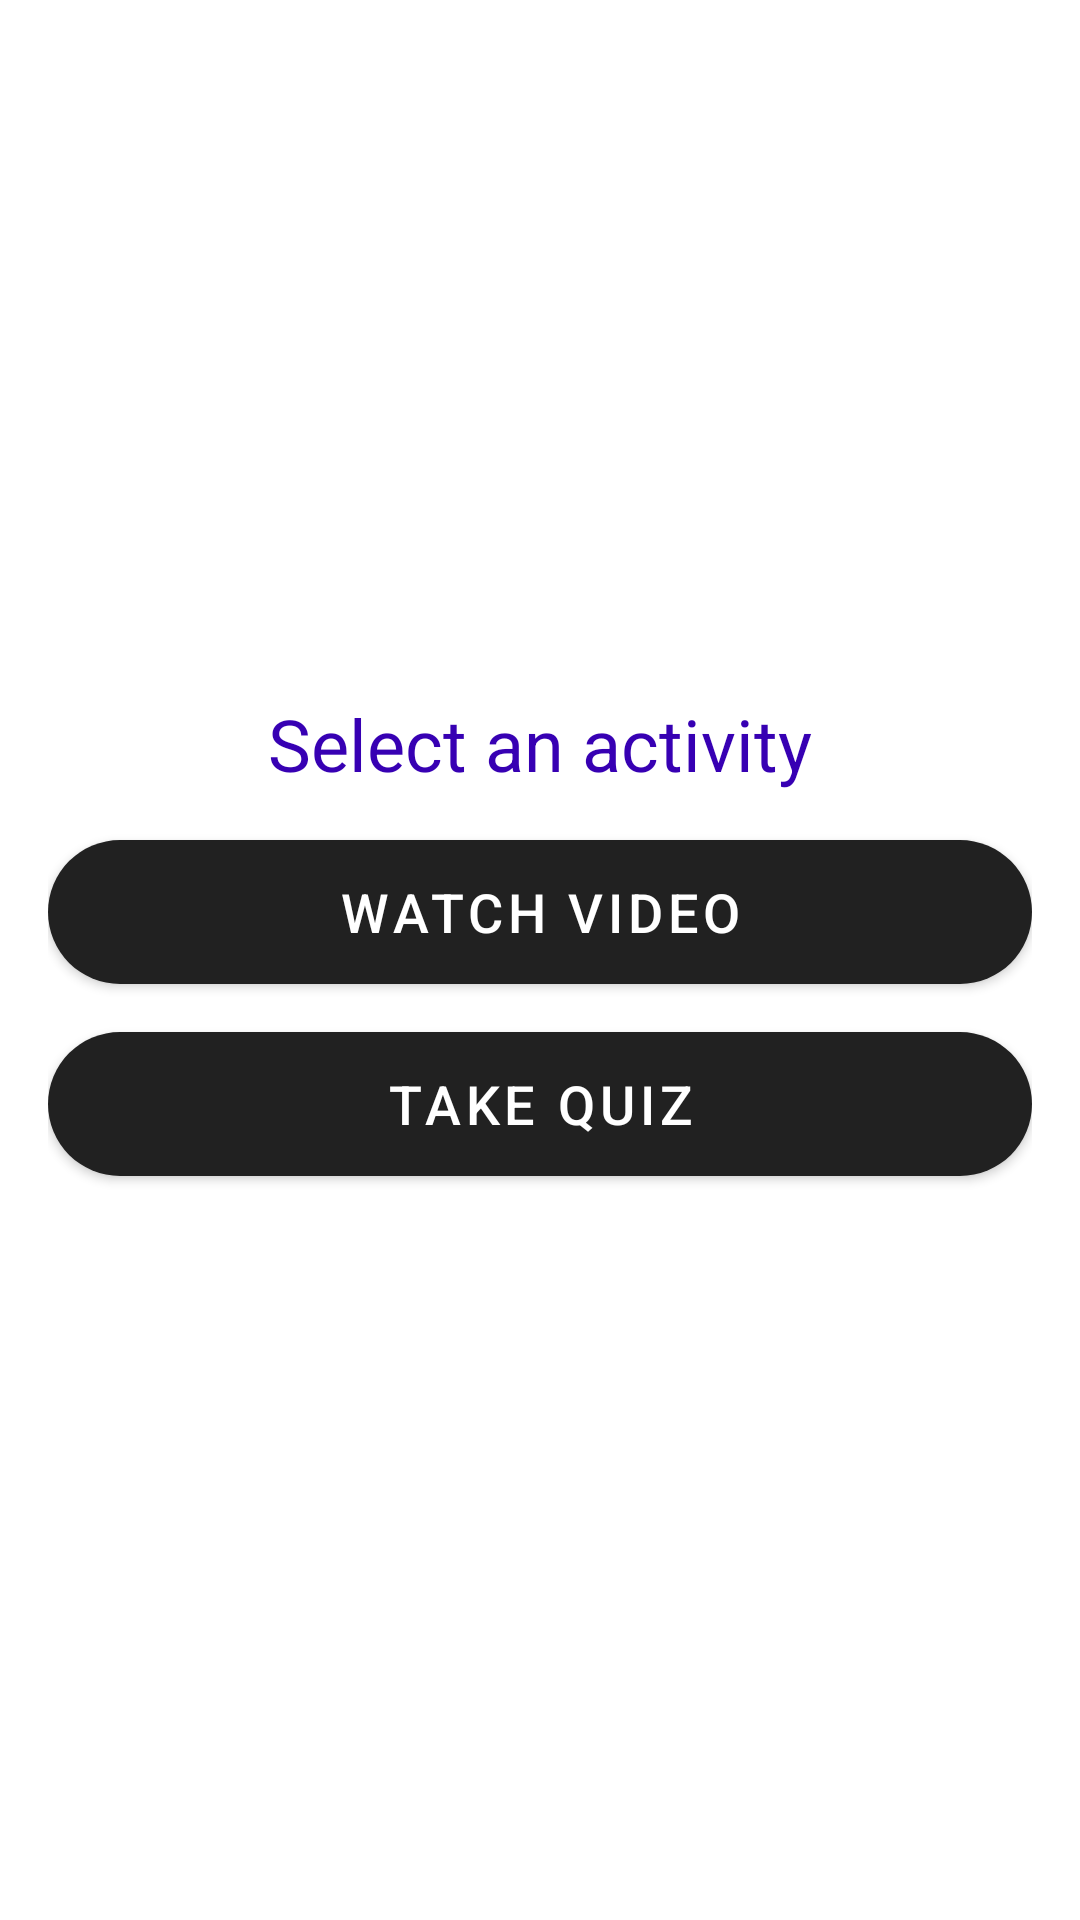

Android layout source for this screen:
<!-- AndroidManifest.xml: application theme Theme.Kidzaidssj -->
<!-- res/layout/activity_nosebleeds.xml -->
<?xml version="1.0" encoding="utf-8"?>
<LinearLayout xmlns:android="http://schemas.android.com/apk/res/android"
    android:layout_width="match_parent"
    android:layout_height="match_parent"
    android:orientation="vertical"
    android:gravity="center"
    android:padding="16dp"
    android:background="@drawable/hyg">

    <TextView
        android:id="@+id/titleText"
        android:layout_width="wrap_content"
        android:layout_height="wrap_content"
        android:text="Select an activity"
        android:textSize="24sp"
        android:textColor="@color/purple_700"
        android:paddingBottom="16dp"/>

    
    <Button
        android:id="@+id/buttonVideo"
        android:layout_width="match_parent"
        android:layout_height="wrap_content"
        android:text="Watch Video"
        android:textSize="18sp"
        android:background="@drawable/round_button"
        android:textColor="@android:color/white"
        android:layout_marginBottom="16dp"/>

    
    <Button
        android:id="@+id/buttonQuiz"
        android:layout_width="match_parent"
        android:layout_height="wrap_content"
        android:text="Take Quiz"
        android:textSize="18sp"
        android:background="@drawable/round_button"
        android:textColor="@android:color/white"
        android:layout_marginBottom="16dp"/>
</LinearLayout>
<!-- resources referenced by this layout -->
<resources>
  <color name="purple_700">#FF3700B3</color>
  <!-- drawable round_button (drawable) -->
  <?xml version="1.0" encoding="utf-8"?>
  <shape xmlns:android="http://schemas.android.com/apk/res/android">
      <solid android:color="@color/black" />
      <corners android:radius="24dp"/>
      <padding
          android:left="16dp"
          android:right="16dp"
          android:top="8dp"
          android:bottom="8dp"/>
  </shape>
  <style name="Theme.Kidzaidssj" parent="Theme.MaterialComponents.DayNight.DarkActionBar">
          
      </style>
  <color name="black">#000000</color>
</resources>
